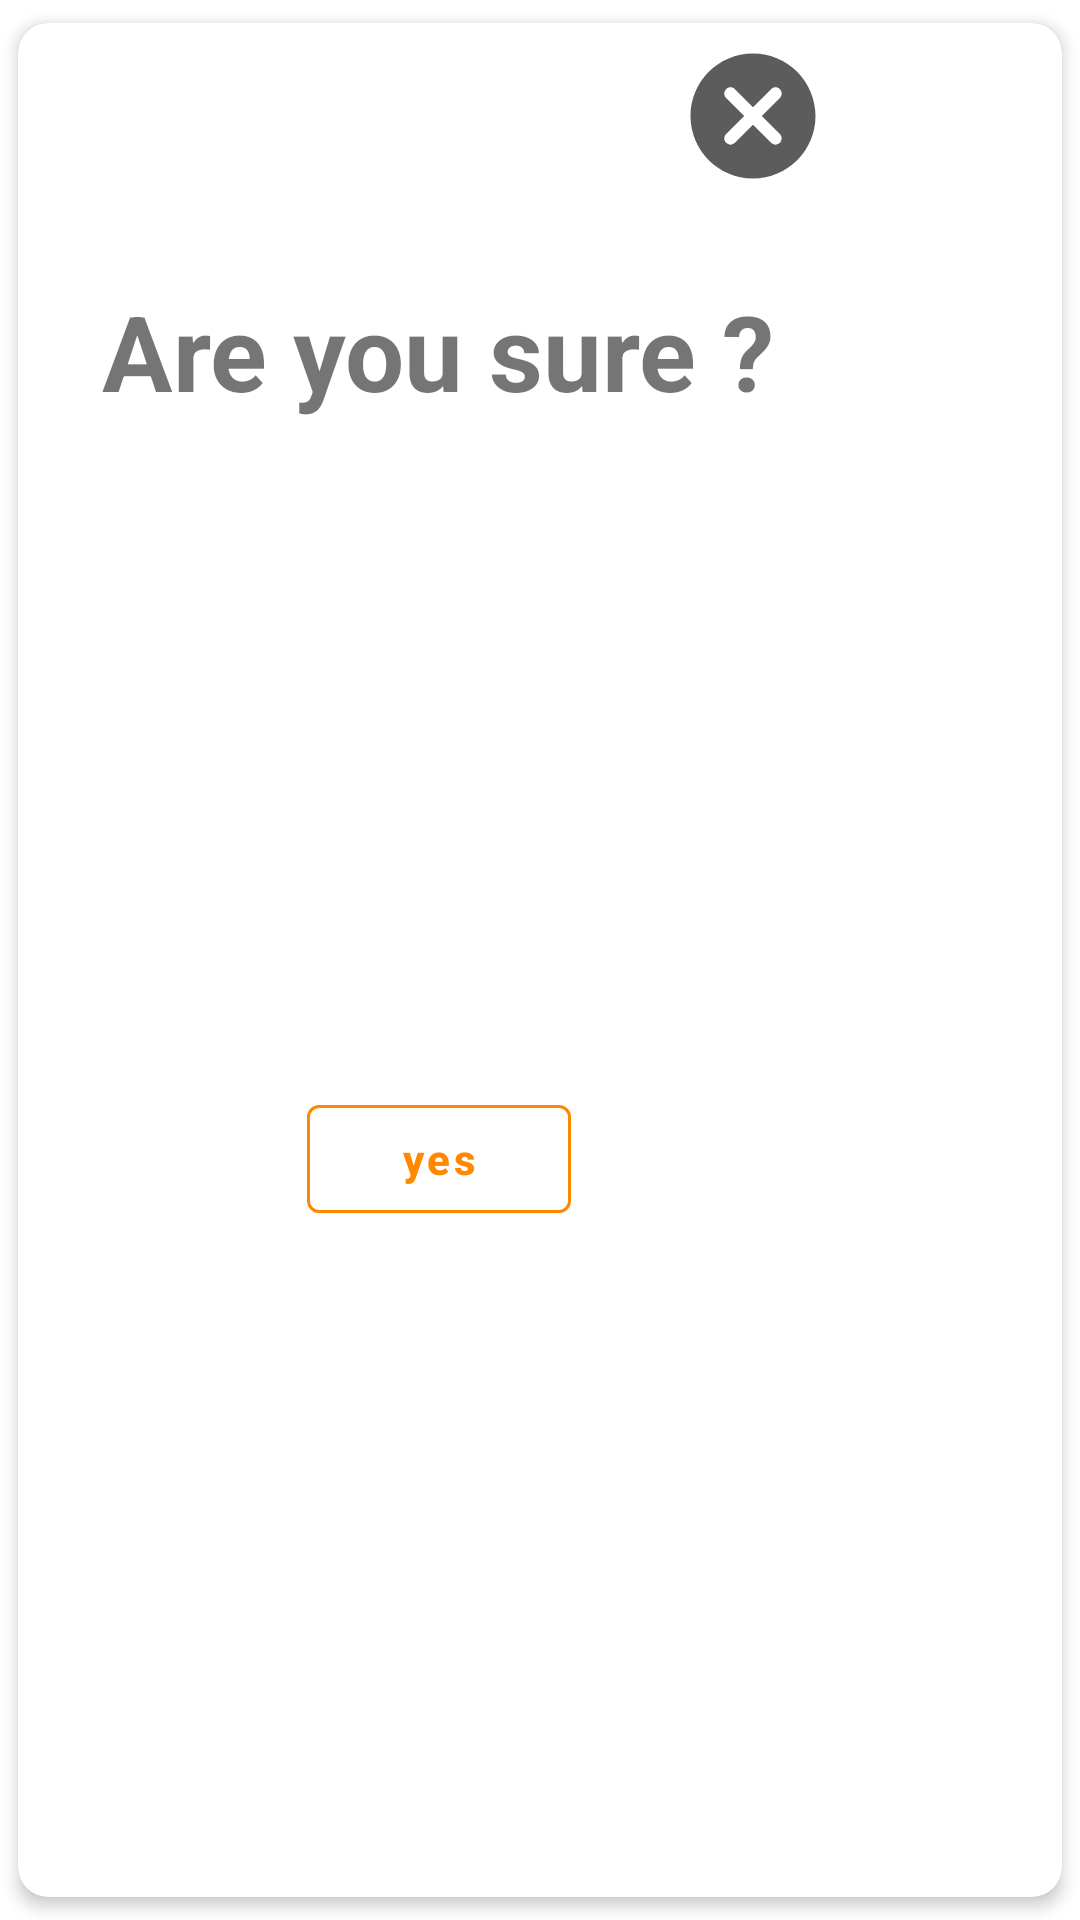

Reconstruct the res/layout file that produces this screen, plus the resources it refers to.
<!-- AndroidManifest.xml: application theme AppTheme -->
<!-- res/layout/confirmation_dialog.xml -->
<?xml version="1.0" encoding="utf-8"?>
<androidx.cardview.widget.CardView xmlns:android="http://schemas.android.com/apk/res/android"
    xmlns:app="http://schemas.android.com/apk/res-auto"
    android:layout_width="wrap_content"
    android:layout_height="280dp"
    app:cardCornerRadius="10dp"
    app:cardElevation="3dp"
    app:cardUseCompatPadding="true">


    <androidx.constraintlayout.widget.ConstraintLayout
        android:layout_width="280dp"
        android:layout_height="match_parent">

        <androidx.appcompat.widget.AppCompatImageView
            android:id="@+id/cancelBtn"
            android:layout_width="50dp"
            android:layout_height="50dp"
            android:layout_marginTop="6dp"
            android:layout_marginEnd="10dp"
            android:layout_marginRight="10dp"
            android:src="@drawable/ic_cancel_black_18dp"
            app:layout_constraintEnd_toEndOf="parent"
            app:layout_constraintTop_toTopOf="parent" />

        <TextView
            android:id="@+id/textView"
            android:layout_width="wrap_content"
            android:layout_height="wrap_content"
            android:layout_marginTop="30dp"
            android:text="@string/are_you_sure"
            android:textSize="35sp"
            android:textStyle="bold"
            app:layout_constraintEnd_toEndOf="parent"
            app:layout_constraintStart_toStartOf="parent"
            app:layout_constraintTop_toBottomOf="@+id/cancelBtn" />

        <com.google.android.material.button.MaterialButton
            android:id="@+id/submit_button"
            style="?attr/materialButtonOutlinedStyle"
            android:layout_width="wrap_content"
            android:layout_height="wrap_content"
            android:layout_alignParentBottom="true"
            android:text="@string/yes"
            android:textAllCaps="false"
            android:textColor="@android:color/holo_orange_dark"
            android:textStyle="bold"
            app:layout_constraintBottom_toBottomOf="parent"
            app:layout_constraintEnd_toEndOf="@+id/textView"
            app:layout_constraintStart_toStartOf="@+id/textView"
            app:layout_constraintTop_toBottomOf="@+id/textView"
            app:strokeColor="@android:color/holo_orange_dark" />


    </androidx.constraintlayout.widget.ConstraintLayout>

</androidx.cardview.widget.CardView>
<!-- resources referenced by this layout -->
<resources>
  <!-- drawable ic_cancel_black_18dp (drawable) -->
  <vector xmlns:android="http://schemas.android.com/apk/res/android"
      android:width="18dp"
      android:height="18dp"
      android:viewportWidth="24"
      android:viewportHeight="24">
      <path
          android:fillColor="#5C5C5C"
          android:pathData="M12,2C6.47,2 2,6.47 2,12s4.47,10 10,10 10,-4.47 10,-10S17.53,2 12,2zM16.3,16.3c-0.39,0.39 -1.02,0.39 -1.41,0L12,13.41 9.11,16.3c-0.39,0.39 -1.02,0.39 -1.41,0 -0.39,-0.39 -0.39,-1.02 0,-1.41L10.59,12 7.7,9.11c-0.39,-0.39 -0.39,-1.02 0,-1.41 0.39,-0.39 1.02,-0.39 1.41,0L12,10.59l2.89,-2.89c0.39,-0.39 1.02,-0.39 1.41,0 0.39,0.39 0.39,1.02 0,1.41L13.41,12l2.89,2.89c0.38,0.38 0.38,1.02 0,1.41z" />
  </vector>
  <string name="are_you_sure">Are you sure ?</string>
  <string name="yes">yes</string>
  <style name="AppTheme" parent="Theme.MaterialComponents.Light.NoActionBar">
          
          <item name="colorPrimary">#4A4848</item>
          <item name="colorPrimaryDark">#000</item>
          <item name="colorAccent">#9D9B9B</item>
      </style>
</resources>
